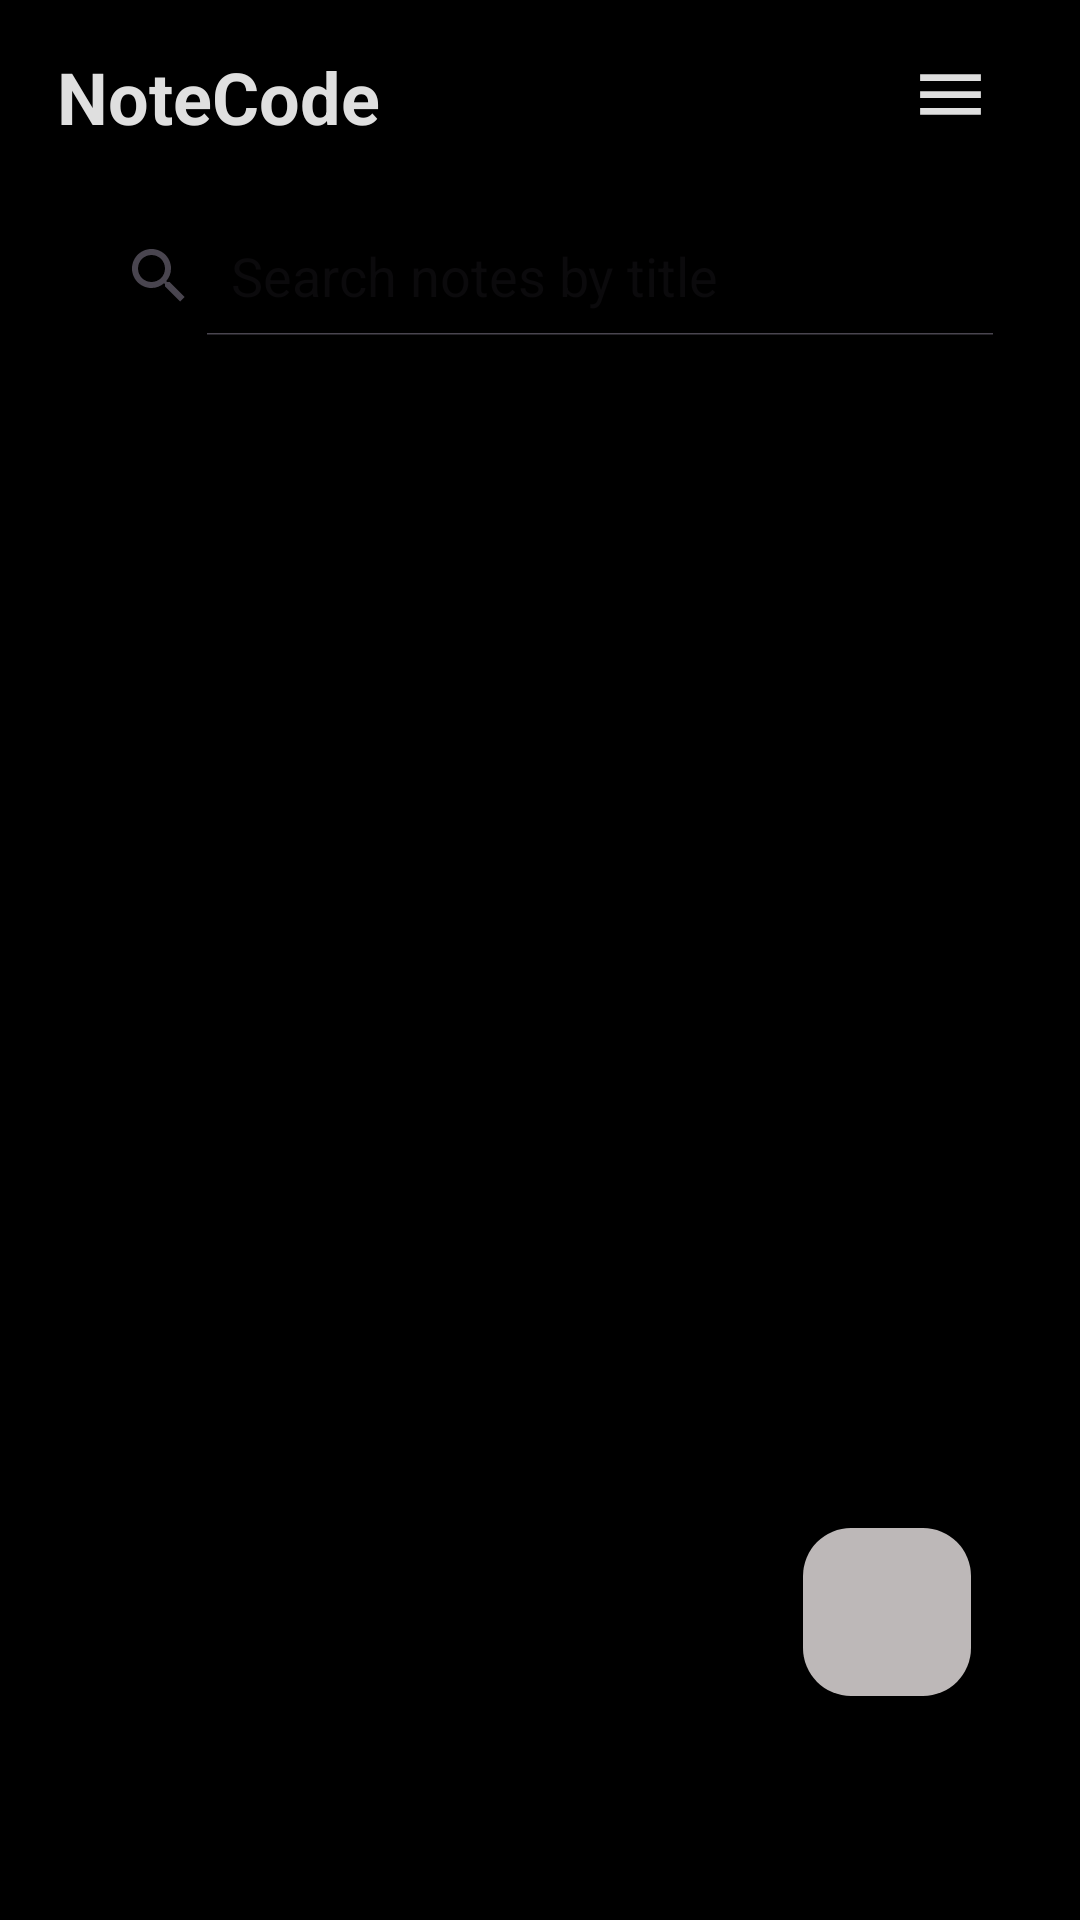

The Android layout XML behind this screen, and the referenced resources:
<!-- AndroidManifest.xml: application theme Theme.TrialNotepad -->
<!-- res/layout/activity_main.xml -->
<?xml version="1.0" encoding="utf-8"?>
<androidx.constraintlayout.widget.ConstraintLayout xmlns:android="http://schemas.android.com/apk/res/android"
    xmlns:app="http://schemas.android.com/apk/res-auto"
    xmlns:tools="http://schemas.android.com/tools"
    android:id="@+id/main"
    android:layout_width="match_parent"
    android:layout_height="match_parent"
    android:background="@color/black"
    tools:context=".MainActivity">

    <com.google.android.material.floatingactionbutton.FloatingActionButton
        android:id="@+id/addFloatingActionButton"
        android:layout_width="wrap_content"
        android:layout_height="wrap_content"
        android:clickable="true"
        android:tint="#050505"
        app:backgroundTint="#BDB8B8"
        app:layout_constraintBottom_toBottomOf="parent"
        app:layout_constraintEnd_toEndOf="parent"
        app:layout_constraintHorizontal_bias="0.881"
        app:layout_constraintStart_toStartOf="parent"
        app:layout_constraintTop_toTopOf="parent"
        app:layout_constraintVertical_bias="0.872"
        app:srcCompat="@drawable/add" />


    <TextView
        android:id="@+id/notesTextView"
        android:layout_width="wrap_content"
        android:layout_height="wrap_content"
        android:layout_marginStart="6dp"
        android:layout_marginTop="16dp"
        android:text="NoteCode"
        android:textColor="#DFDFDF"
        android:textSize="24sp"
        android:textStyle="bold"
        app:layout_constraintEnd_toStartOf="@+id/menuImageButton"
        app:layout_constraintHorizontal_bias="0.068"
        app:layout_constraintStart_toStartOf="parent"
        app:layout_constraintTop_toTopOf="parent" />

    <ImageButton
        android:id="@+id/menuImageButton"
        android:layout_width="wrap_content"
        android:layout_height="wrap_content"
        android:layout_marginTop="18dp"
        android:background="#00FFFFFF"
        app:layout_constraintEnd_toEndOf="parent"
        app:layout_constraintHorizontal_bias="0.911"
        app:layout_constraintStart_toStartOf="parent"
        app:layout_constraintTop_toTopOf="parent"
        app:srcCompat="@drawable/menu" />

    <SearchView
        android:id="@+id/searchBarSearchView"
        style="@style/SearchViewStyle"
        android:layout_width="match_parent"
        android:layout_height="40dp"
        android:layout_marginHorizontal="21dp"
        android:background="@drawable/rounded_corner"
        android:backgroundTint="#1A1A1A"
        android:iconifiedByDefault="false"
        android:padding="0dp"
        android:queryHint="Search notes by title"
        app:layout_constraintBottom_toTopOf="@+id/recyclerView"
        app:layout_constraintEnd_toEndOf="parent"
        app:layout_constraintHorizontal_bias="0.6"
        app:layout_constraintStart_toStartOf="parent"
        app:layout_constraintTop_toTopOf="parent"
        app:layout_constraintVertical_bias="0.9" />

    <androidx.recyclerview.widget.RecyclerView
        android:id="@+id/recyclerView"
        android:layout_width="match_parent"
        android:layout_height="match_parent"
        android:layout_marginTop="120dp"
        tools:layout_editor_absoluteX="16dp"
        tools:layout_editor_absoluteY="48dp" />



</androidx.constraintlayout.widget.ConstraintLayout>
<!-- resources referenced by this layout -->
<resources>
  <!-- drawable menu (drawable) -->
  <vector xmlns:android="http://schemas.android.com/apk/res/android" android:height="27dp" android:tint="#DFDFDF" android:viewportHeight="24" android:viewportWidth="24" android:width="27dp">
        
      <path android:fillColor="@android:color/white" android:pathData="M3,18h18v-2L3,16v2zM3,13h18v-2L3,11v2zM3,6v2h18L21,6L3,6z"/>
      
  </vector>
  <style name="SearchViewStyle">
              <item name="android:textColor">#FFFFFF</item>
              <item name="android:textColorHint">#FFFFFF</item>
          </style>
  <style name="Theme.TrialNotepad" parent="Base.Theme.TrialNotepad" />
  <style name="Base.Theme.TrialNotepad" parent="Theme.Material3.DayNight.NoActionBar">
          
          
      </style>
  <!-- not gathered from this repository: default colours our renderer supplied (Android Studio template values) -->
  <color name="black">#FF000000</color>
</resources>
